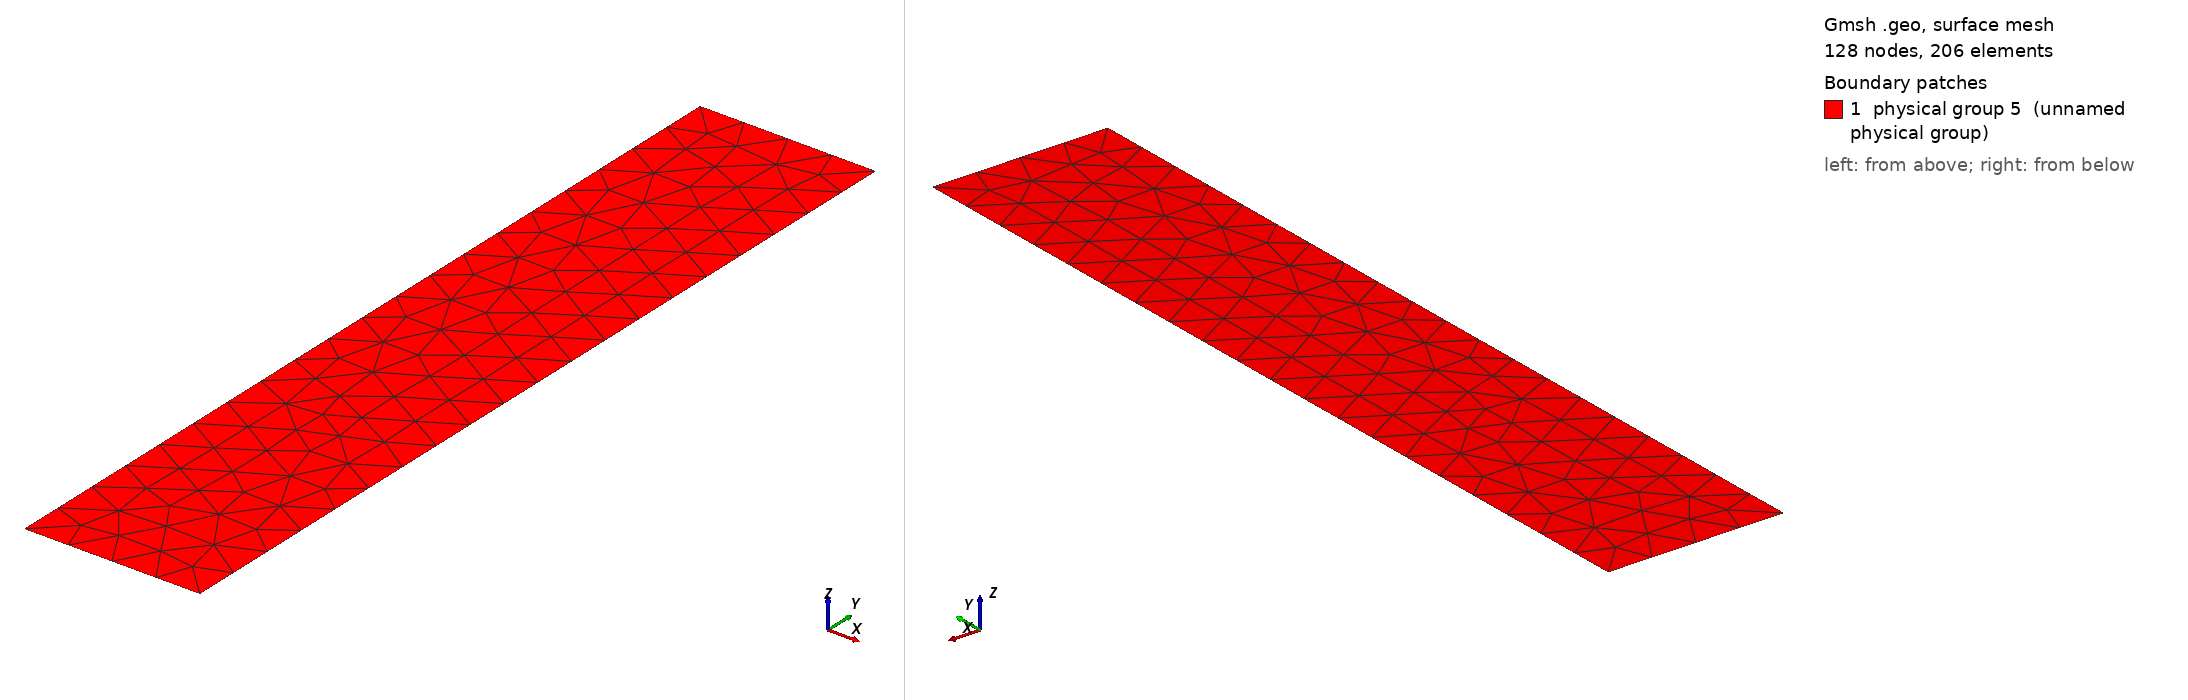

Gmsh geometry script, surface-meshed: 128 nodes, 206 surface elements. Boundary patches (legend numbers): 1 physical group 5 (unnamed physical group). Left view from above one corner, right view from below the opposite corner. Legend entries are the model's physical surfaces. The drawing asked Gmsh for element sizes between 1% and 20% of the model's largest extent; the script's own settings can give other sizes.

=== platet.geo (drawn) ===

// Geometric parameters
H = 10;  //  height of plate
L = 2;  //  width of plate

// Discretization parameters
lc1 = .5; // element size at the border

// Domain construction
Point(1) = {0.0,0.0,0.0,lc1};
Point(2) = {L,0.0,0.0,lc1};
Point(3) = {L,H,0.0,lc1};
Point(4) = {0.0,H,0.0,lc1};

Line(1) = {1,2};
Line(2) = {2,3};
Line(3) = {3,4};
Line(4) = {4,1};

Line Loop(11) = {1,2,3,4};
Plane Surface(1) = {11};

Physical Line(1) = {1};
Physical Line(2) = {2};
Physical Line(3) = {3};
Physical Line(4) = {4}; 
Physical Surface(5) = {1};
